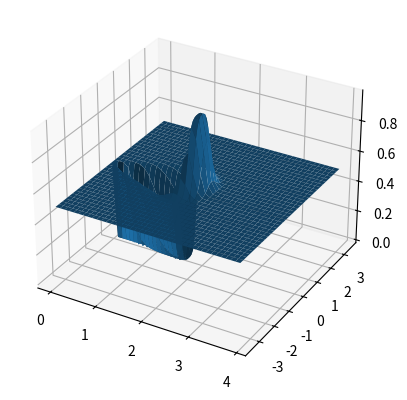
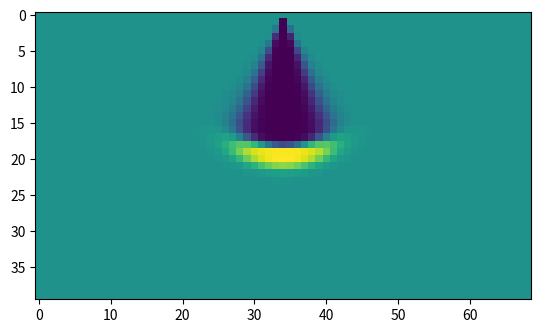

Generate these figures, in order, with matplotlib:
'''
Replication of Figure 3 from "Occupancy Grids: A Stochastic Spatial Representation for Active Robot Perception" by Alberto Elfes
'''

import numpy as np
import matplotlib.pyplot as plt
from scipy.ndimage import convolve
from scipy.ndimage import map_coordinates as mp

def ideal_model(rng, theta, measurement_r, measurement_t, sigma_r, sigma_t):
    '''
    Creates ideal occupancy model for a given measurement
    '''
    # Initialise p(OCC) = 0.5
    occupancy_profile = np.ones((rng.size, theta.size)) * 0.5

    # Set p(OCC) = 0 befor the measurement range
    theta_indices = (theta>(measurement_t-sigma_t)) & (theta<(measurement_t+sigma_t))
    occupancy_profile[(rng<measurement_r)[:,None] & theta_indices] = 0

    # Set p(OCC) = 1 within 1 std deviation of measurement range
    rng_indices = (rng>(measurement_r-sigma_r)) & (rng<(measurement_r+sigma_r))
    occupancy_profile[rng_indices[:,None] & theta_indices] = 1

    return occupancy_profile

def gaussian(x, y, mu_x, mu_y, sigma_x, sigma_y):
    norm = 1/(2*np.pi*sigma_x*sigma_y)
    return norm * np.exp(-1/2*(((x-mu_x)**2)/(sigma_x**2) + ((y-mu_y)**2)/(sigma_y**2)))

def gaussian_model(x, y, mu_x, mu_y, sigma_x, sigma_y):
    '''
    Creates gaussian model of measurement accuracy
    '''
    dx = x[1] - x[0]
    dy = y[1] - y[0]

    mesh = np.zeros((x.size, y.size))
    xi, yi = np.meshgrid(np.arange(x.size), np.arange(y.size), indexing='ij')
    xu, yv = np.meshgrid(rng, theta, indexing='ij')

    norm = 1/(2*np.pi*sigma_x*sigma_y)
    values = norm * np.exp(-1/2*(((xu-mu_x)**2)/(sigma_x**2) + ((yv-mu_y)**2)/(sigma_y**2)))

    mesh[xi, yi] = values*dx*dy

    return mesh

def state_probability(rng, theta, measurement_r, measurement_t, sigma_r, sigma_t):
    p_sensor = gaussian_model(rng, theta, measurement_r, measurement_t, sigma_r, sigma_t)
    profile = ideal_model(rng, theta, measurement_r-2*sigma_r/3, measurement_t, sigma_r, sigma_t)
    p_state = convolve(profile, p_sensor)
    
    return p_state

def bayesian_update(prior, measurement_r):
    '''
    Update bayesian estimator with new measurement
    '''
    p_polar = state_probability(rng, theta, measurement_r, measurement_t, sigma_r, sigma_t)
    p_occ = polar_to_cart(x, y, p_polar, rng, theta, order=3)
    p_free = 1-p_occ
    posterior = p_occ*prior / (p_occ*prior + p_free*(1-prior))
    return posterior

def create_gridmap(rng, theta, dxy):
    max_x = np.max(rng)
    x = np.arange(0, max_x, dxy)
    max_y = max_x*np.sin(np.max(theta))
    y = np.arange(-max_y, max_y, dxy)

    return x, y

def polar_to_cart(x, y, polar_data, rng, theta, order=3):

    rng_start = rng[0]
    theta_start = theta[0]
    rng_step = rng[1] - rng[0]
    theta_step = theta[1] - theta[0]

    X, Y = np.meshgrid(x, y)

    Tc = np.degrees(np.arctan2(Y, X)).ravel()
    Rc = (np.sqrt(X**2 + Y**2)).ravel()

    Ac = (Tc - theta_start) / theta_step
    Sc = (Rc - rng_start) / rng_step

    coords = np.vstack((Sc, Ac))

    cart_data = mp(polar_data, coords, order=order, mode='constant', cval=0.5)

    # The data is reshaped and returned
    return(cart_data.reshape(len(y), len(x)).T)


fig, ax = plt.subplots(subplot_kw={"projection": "3d"})

dxy = 0.1
sigma_r = 0.1
sigma_t = 10
measurement_r = 2
measurement_t = 0
n_points = 101
rng = np.linspace(0, 4, n_points)
theta = np.linspace(-45, 45, n_points)

x, y = create_gridmap(rng, theta, dxy)
xi, yi = np.meshgrid(np.arange(x.size), np.arange(y.size), indexing='ij')
xu, yv = np.meshgrid(x, y, indexing='ij')
prior = np.ones((x.size, y.size)) * 0.5

for i in range(5):
    
    posterior = bayesian_update(prior, measurement_r)

    prior = posterior

ax.plot_surface(xu, yv, posterior[xi,yi])
plt.figure()
plt.imshow(posterior)
plt.show()
